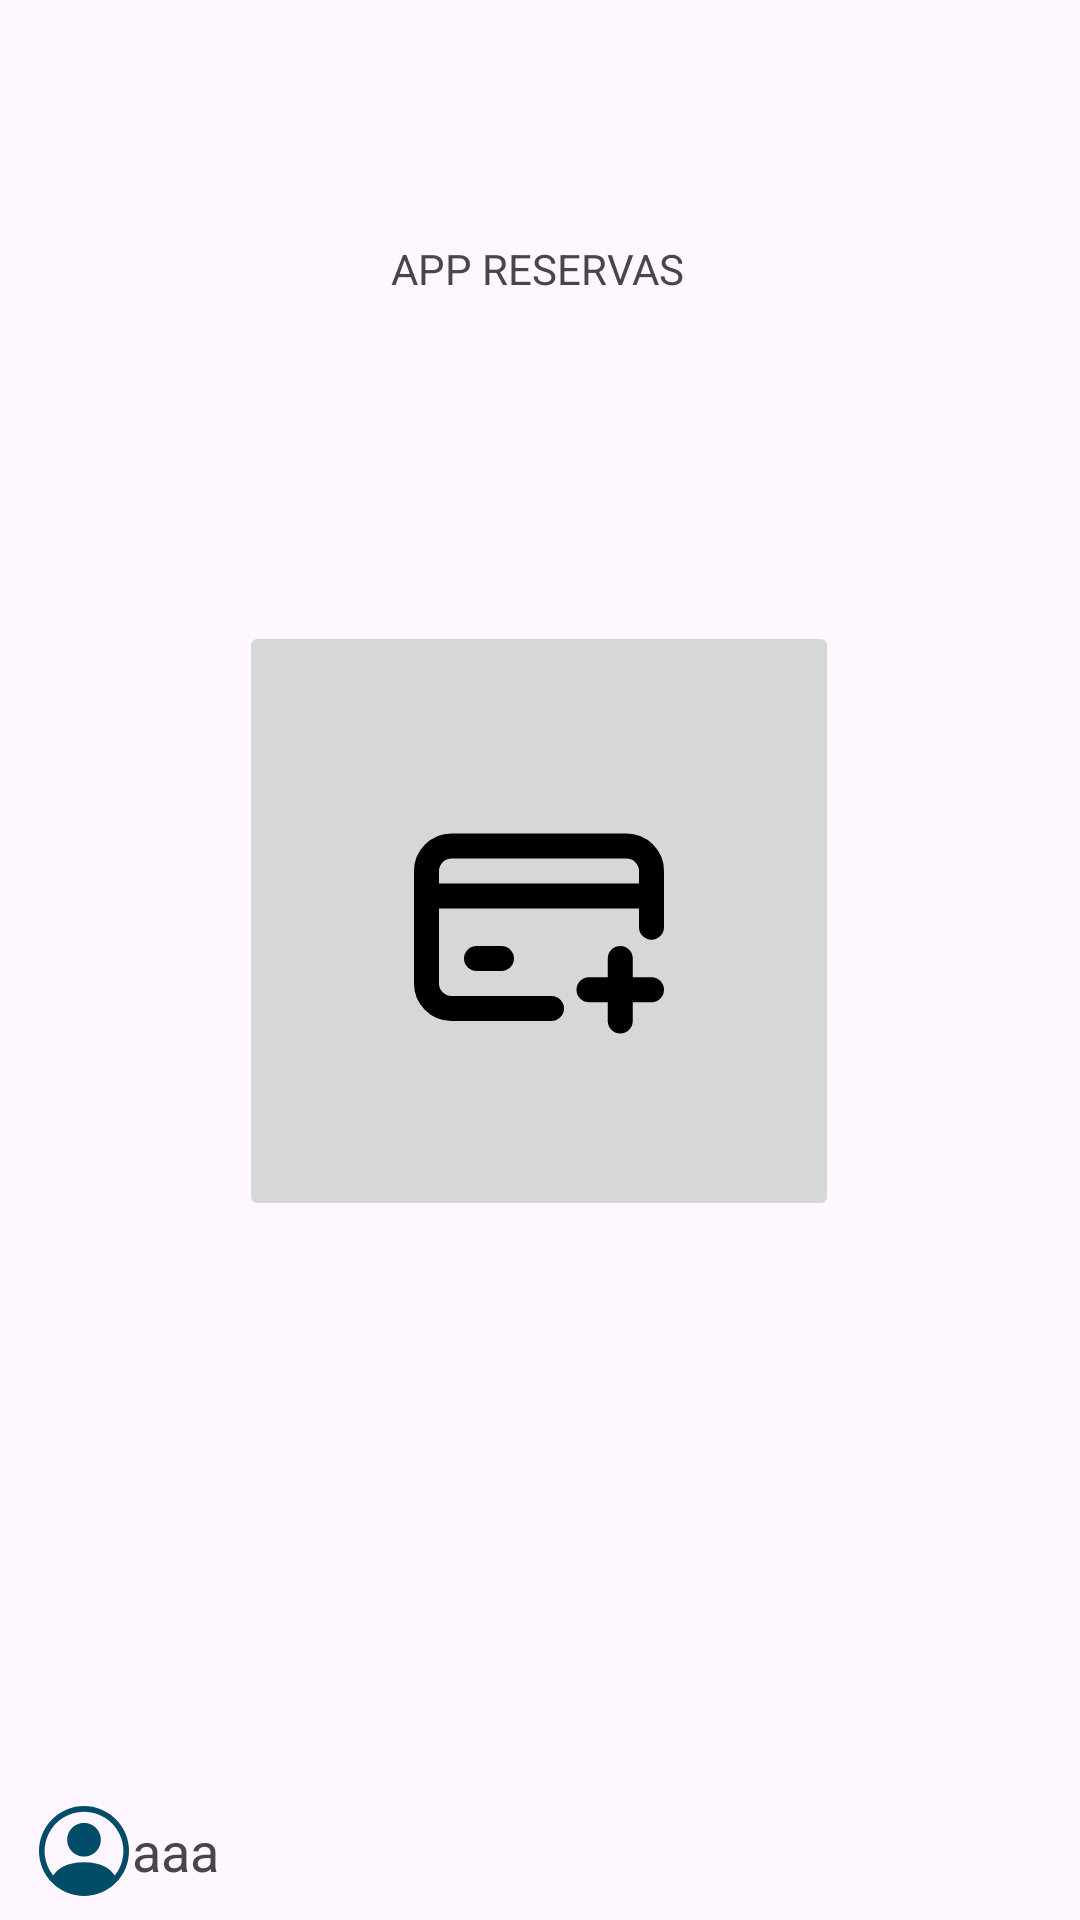

Write the Android layout XML for this screen, with the resource values it uses.
<!-- AndroidManifest.xml: application theme Theme.Practica3B -->
<!-- res/layout/activity_user_login.xml -->
<?xml version="1.0" encoding="utf-8"?>
<androidx.constraintlayout.widget.ConstraintLayout xmlns:android="http://schemas.android.com/apk/res/android"
    xmlns:app="http://schemas.android.com/apk/res-auto"
    xmlns:tools="http://schemas.android.com/tools"
    android:id="@+id/main"
    android:layout_width="match_parent"
    android:layout_height="match_parent"
    tools:context=".userLogin">

    <TextView
        android:id="@+id/textView6"
        android:layout_width="wrap_content"
        android:layout_height="wrap_content"
        android:layout_marginTop="80dp"
        android:text="APP RESERVAS"
        app:layout_constraintEnd_toEndOf="parent"
        app:layout_constraintHorizontal_bias="0.498"
        app:layout_constraintStart_toStartOf="parent"
        app:layout_constraintTop_toTopOf="parent" />


    <ImageButton
        android:id="@+id/imageButton"
        android:layout_width="wrap_content"
        android:layout_height="wrap_content"
        android:padding="50dp"
        android:layout_marginTop="108dp"
        android:onClick="agregarCita"
        app:layout_constraintEnd_toEndOf="parent"
        app:layout_constraintHorizontal_bias="0.498"
        app:layout_constraintStart_toStartOf="parent"
        app:layout_constraintTop_toBottomOf="@+id/textView6"
        app:srcCompat="@drawable/add_card" />

    <LinearLayout
        android:layout_width="356dp"
        android:layout_height="wrap_content"
        android:layout_marginTop="184dp"
        android:orientation="vertical"
        android:padding="10dp"
        app:layout_constraintEnd_toEndOf="parent"
        app:layout_constraintStart_toStartOf="parent"
        app:layout_constraintTop_toBottomOf="@+id/imageButton">

        <LinearLayout
            android:layout_width="match_parent"
            android:layout_height="match_parent"
            android:orientation="horizontal">

            <TextView
                android:id="@+id/txt_capital"
                android:layout_width="wrap_content"
                android:layout_height="wrap_content"
                android:layout_margin="1dp"
                android:background="@drawable/person_circle"
                android:textColor="@color/white"
                android:textSize="0dp"
                android:textStyle="bold" />

            <TextView
                android:id="@+id/txt_fullName"
                android:layout_width="match_parent"
                android:layout_height="wrap_content"
                android:layout_gravity="center"
                android:gravity="center_vertical"
                android:text="aaa"
                android:textSize="18sp" />
        </LinearLayout>
    </LinearLayout>

</androidx.constraintlayout.widget.ConstraintLayout>
<!-- resources referenced by this layout -->
<resources>
  <!-- drawable add_card (drawable) -->
  <vector xmlns:android="http://schemas.android.com/apk/res/android"
      android:width="100dp"
      android:height="100dp"
      android:viewportWidth="24"
      android:viewportHeight="24"
      >
    <path
        android:pathData="M21,12.5V8C21,6.895 20.105,6 19,6H5C3.895,6 3,6.895 3,8V17C3,18.105 3.895,19 5,19H13"
        android:strokeLineJoin="round"
        android:strokeWidth="2"
        android:fillColor="#00000000"
        android:strokeColor="#000000"
        android:strokeLineCap="round"/>
    <path
        android:pathData="M18.5,15V17.5M18.5,20V17.5M18.5,17.5H16M18.5,17.5H21"
        android:strokeLineJoin="round"
        android:strokeWidth="2"
        android:fillColor="#00000000"
        android:strokeColor="#000000"
        android:strokeLineCap="round"/>
    <path
        android:pathData="M3,10H20.5"
        android:strokeLineJoin="round"
        android:strokeWidth="2"
        android:fillColor="#00000000"
        android:strokeColor="#000000"
        android:strokeLineCap="round"/>
    <path
        android:pathData="M7,15H9"
        android:strokeLineJoin="round"
        android:strokeWidth="2"
        android:fillColor="#00000000"
        android:strokeColor="#000000"
        android:strokeLineCap="round"/>
  </vector>
  <!-- drawable person_circle (drawable) -->
  <vector xmlns:android="http://schemas.android.com/apk/res/android"
      android:width="30dp"
      android:height="30dp"
      android:viewportWidth="16"
      android:viewportHeight="16">
    <path
        android:pathData="M11,6a3,3 0,1 1,-6 0,3 3,0 0,1 6,0"
        android:fillColor="@color/material_dynamic_primary30"/>
    <path
        android:pathData="M0,8a8,8 0,1 1,16 0A8,8 0,0 1,0 8m8,-7a7,7 0,0 0,-5.468 11.37C3.242,11.226 4.805,10 8,10s4.757,1.225 5.468,2.37A7,7 0,0 0,8 1"
        android:fillColor="@color/material_dynamic_primary30"
        android:fillType="evenOdd"/>
  </vector>
  <style name="Theme.Practica3B" parent="Base.Theme.Practica3B" />
  <style name="Base.Theme.Practica3B" parent="Theme.Material3.DayNight.NoActionBar">
          
          
      </style>
  <!-- not gathered from this repository: default colours our renderer supplied (Android Studio template values) -->
  <color name="white">#FFFFFFFF</color>
</resources>
